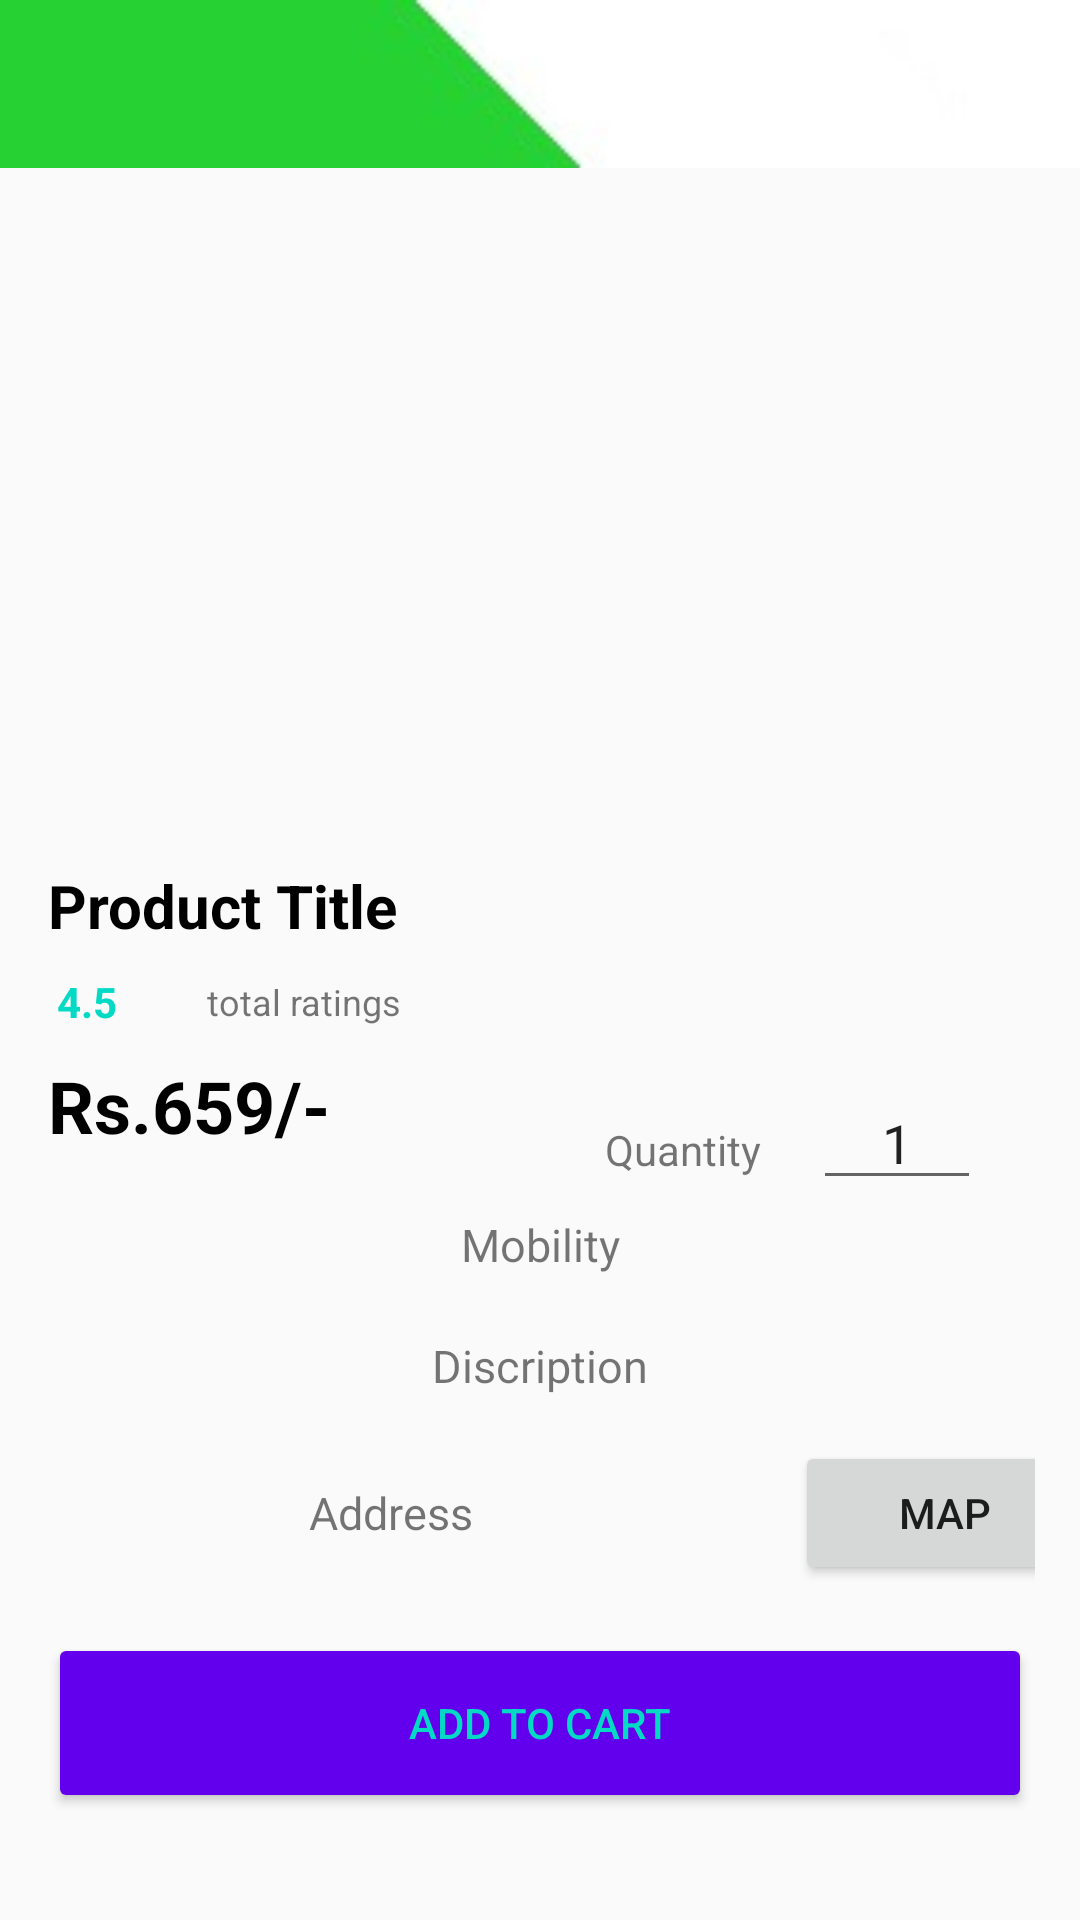

This screen was rendered from an Android layout file. Write that file and the resources it references.
<!-- AndroidManifest.xml: application theme AppTheme -->
<!-- res/layout/activity_product__display.xml -->
<?xml version="1.0" encoding="utf-8"?>

<androidx.constraintlayout.widget.ConstraintLayout xmlns:android="http://schemas.android.com/apk/res/android"
    xmlns:app="http://schemas.android.com/apk/res-auto"
    xmlns:tools="http://schemas.android.com/tools"
    android:layout_width="match_parent"
    android:layout_height="match_parent"
    tools:context=".Product_Display">
    <com.google.android.material.appbar.AppBarLayout
        android:layout_width="match_parent"
        android:layout_height="wrap_content"
        android:theme="@style/AppTheme.PopupOverlay"
        tools:ignore="MissingConstraints">

        <androidx.appcompat.widget.Toolbar
            android:id="@+id/toolbar"
            android:layout_width="match_parent"
            android:layout_height="?attr/actionBarSize"
            android:background="@drawable/top"
            app:popupTheme="@style/AppTheme.PopupOverlay" />

    </com.google.android.material.appbar.AppBarLayout>

    <androidx.core.widget.NestedScrollView
        android:layout_width="match_parent"
        android:layout_height="match_parent">
    <androidx.constraintlayout.widget.ConstraintLayout
        android:layout_width="match_parent"
        android:layout_height="match_parent">
    <ViewFlipper
        android:id="@+id/product_images_viewpager"
        android:layout_width="match_parent"
        android:layout_height="200dp"
        android:layout_margin="20dp"
        android:visibility="gone"
        app:layout_constraintBottom_toBottomOf="parent"
        app:layout_constraintTop_toTopOf="parent"
        app:layout_constraintVertical_bias="0.105"
        tools:layout_editor_absoluteX="-16dp">

    </ViewFlipper>
    <ImageView
        android:layout_width="match_parent"
        android:layout_height="200dp"
        android:layout_margin="20dp"
        android:id="@+id/picture"
        app:layout_constraintBottom_toBottomOf="parent"
        app:layout_constraintTop_toTopOf="parent"
        app:layout_constraintVertical_bias="0.105"
        tools:layout_editor_absoluteX="-16dp"/>




    <TextView
        android:id="@+id/product_title"
        android:layout_width="0dp"
        android:layout_height="wrap_content"
        android:layout_marginTop="30dp"
        android:layout_marginStart="16dp"
        android:layout_marginEnd="16dp"
        android:text="@string/product_display_title"
        android:textColor="#000000"
        android:textSize="20sp"
        android:textStyle="bold"
        app:layout_constraintEnd_toEndOf="parent"
        app:layout_constraintStart_toStartOf="parent"
        app:layout_constraintTop_toBottomOf="@+id/picture" />

    <LinearLayout
        android:id="@+id/linearLayout"
        android:layout_width="wrap_content"
        android:layout_height="wrap_content"
        android:layout_marginStart="16dp"
        android:layout_marginTop="8dp"
        android:orientation="horizontal"
        android:padding="1dp"
        app:layout_constraintStart_toStartOf="parent"
        app:layout_constraintTop_toBottomOf="@+id/product_title">

        <TextView
            android:id="@+id/tv_product_rating_miniview"
            android:layout_width="wrap_content"
            android:layout_height="wrap_content"
            android:layout_marginStart="2dp"
            android:layout_marginEnd="2dp"
            android:text="@string/product_display_rating"
            android:textColor="@color/colorAccent"
            android:textStyle="bold" />

        <ImageView
            android:layout_width="15dp"
            android:layout_height="15dp"
            android:layout_gravity="center"
            android:layout_marginStart="2dp"
            android:layout_marginEnd="2dp"
            android:src="@mipmap/star"
            android:tint="@color/colorAccent" />

    </LinearLayout>

    <TextView
        android:id="@+id/total_ratings_miniview"
        android:layout_width="wrap_content"
        android:layout_height="wrap_content"
        android:layout_marginStart="8dp"
        android:text="@string/product_display_totalrating"
        android:textSize="12sp"
        app:layout_constraintBottom_toBottomOf="@+id/linearLayout"
        app:layout_constraintStart_toEndOf="@+id/linearLayout"
        app:layout_constraintTop_toTopOf="@+id/linearLayout" />

    <TextView
        android:id="@+id/product_price"
        android:layout_width="wrap_content"
        android:layout_height="wrap_content"
        android:layout_marginStart="16dp"
        android:layout_marginTop="8dp"
        android:textColor="#000000"
        android:textSize="24sp"
        android:textStyle="bold"
        android:text="@string/product_display_price"
        app:layout_constraintStart_toStartOf="parent"
        app:layout_constraintTop_toBottomOf="@+id/linearLayout" />

        <TextView
            android:layout_width="match_parent"
            android:layout_height="wrap_content"
            android:id="@+id/mobility"
            android:layout_margin="20dp"
            android:gravity="center"
            android:text="@string/product_display_mobility"
            android:textSize="15dp"
            app:layout_constraintTop_toBottomOf="@+id/product_price"        >

        </TextView>
    <TextView
        android:layout_width="match_parent"
        android:layout_height="wrap_content"
        android:id="@+id/discription"
        android:layout_margin="20dp"
        android:gravity="center"
        android:text="@string/product_display_dis"
        android:textSize="15dp"
        app:layout_constraintTop_toBottomOf="@+id/mobility"        >

    </TextView>
<LinearLayout
    android:layout_width="match_parent"
    android:layout_height="wrap_content"
android:gravity="center"
    android:layout_margin="15dp"
    android:id="@+id/rtl"
    app:layout_constraintTop_toBottomOf="@+id/discription">
    <TextView
        android:id="@+id/add_prd"
        android:layout_width="250dp"
        android:layout_margin="10dp"
        android:layout_height="wrap_content"

        android:gravity="center"
        android:text="@string/product_display_address"
        android:textSize="15dp">

    </TextView>
    <Button
        android:layout_width="100dp"
        android:layout_height="wrap_content"
        android:id="@+id/map_but"
        android:textAlignment="center"
        android:text="@string/product_display_map"/>
</LinearLayout>
    <Button
        android:id="@+id/buy"
        android:layout_width="match_parent"
        android:layout_height="60dp"
        android:layout_margin="16dp"
        android:backgroundTint="@color/colorPrimary"
        android:text="@string/product_display_buynow"
        android:visibility="gone"
        android:textColor="@color/colorAccent"
        app:layout_constraintTop_toBottomOf="@+id/rtl"
        />
    <Button
        android:id="@+id/addtocart"
        android:layout_width="match_parent"
        android:layout_height="60dp"
        android:layout_margin="16dp"
        android:backgroundTint="@color/colorPrimary"
        android:text="@string/product_display_addtocart"
        android:textColor="@color/colorAccent"
        app:layout_constraintTop_toBottomOf="@+id/buy"
        />


    <EditText
        android:id="@+id/quanx"
        android:layout_width="56dp"
        android:layout_height="40dp"
        android:ems="10"
        android:hint="@string/product_display_quantity"
        android:text="1"
        android:gravity="center"
        android:inputType="numberDecimal"
        android:digits="0123456789."
        app:layout_constraintBottom_toTopOf="@+id/discription"
        app:layout_constraintEnd_toEndOf="parent"
        app:layout_constraintHorizontal_bias="0.83"
        app:layout_constraintStart_toEndOf="@+id/product_price"
        app:layout_constraintTop_toBottomOf="@+id/product_title" />

    <TextView
        android:id="@+id/textView7"
        android:layout_width="wrap_content"
        android:layout_height="wrap_content"
        android:layout_marginStart="68dp"
        android:text="@string/product_display_quantity2"
        app:layout_constraintBottom_toTopOf="@+id/discription"
        app:layout_constraintEnd_toStartOf="@+id/quanx"
        app:layout_constraintHorizontal_bias="0.58"
        app:layout_constraintStart_toEndOf="@+id/product_price"
        app:layout_constraintTop_toBottomOf="@+id/product_title"
        app:layout_constraintVertical_bias="0.528" />
    </androidx.constraintlayout.widget.ConstraintLayout>
    </androidx.core.widget.NestedScrollView>


</androidx.constraintlayout.widget.ConstraintLayout>
<!-- resources referenced by this layout -->
<resources>
  <color name="colorAccent">#03DAC5</color>
  <color name="colorPrimary">#6200EE</color>
  <!-- drawable top: jpg bitmap (drawable-mdpi, 1630 bytes) -->
  <string name="product_display_address">Address</string>
  <string name="product_display_addtocart">Add to cart</string>
  <string name="product_display_buynow">Buy Now</string>
  <string name="product_display_dis">Discription</string>
  <string name="product_display_map">Map</string>
  <string name="product_display_mobility">Mobility</string>
  <string name="product_display_price">Rs.659/-</string>
  <string name="product_display_quantity">Quantity</string>
  <string name="product_display_quantity2">Quantity</string>
  <string name="product_display_rating">4.5</string>
  <string name="product_display_title">Product Title</string>
  <string name="product_display_totalrating">total ratings</string>
  <style name="AppTheme.PopupOverlay" parent="ThemeOverlay.AppCompat.Light" />
  <style name="AppTheme" parent="Theme.AppCompat.Light.DarkActionBar">
          
          <item name="colorPrimary">@color/colorPrimary</item>
          <item name="colorPrimaryDark">@color/colorPrimaryDark</item>
          <item name="colorAccent">@color/colorAccent</item>
          <item name="windowActionBar">false</item>
          <item name="windowNoTitle">true</item>
      </style>
  <color name="colorPrimaryDark">#3700B3</color>
</resources>
